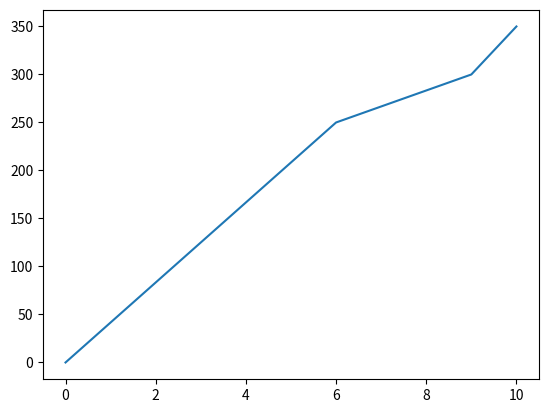

This figure's Python source:
import matplotlib.pyplot as plt
import numpy as np

xpoints = np.array([0, 6, 9,10])
ypoints = np.array([0, 250,300,350])

plt.plot(xpoints, ypoints)
plt.show()
